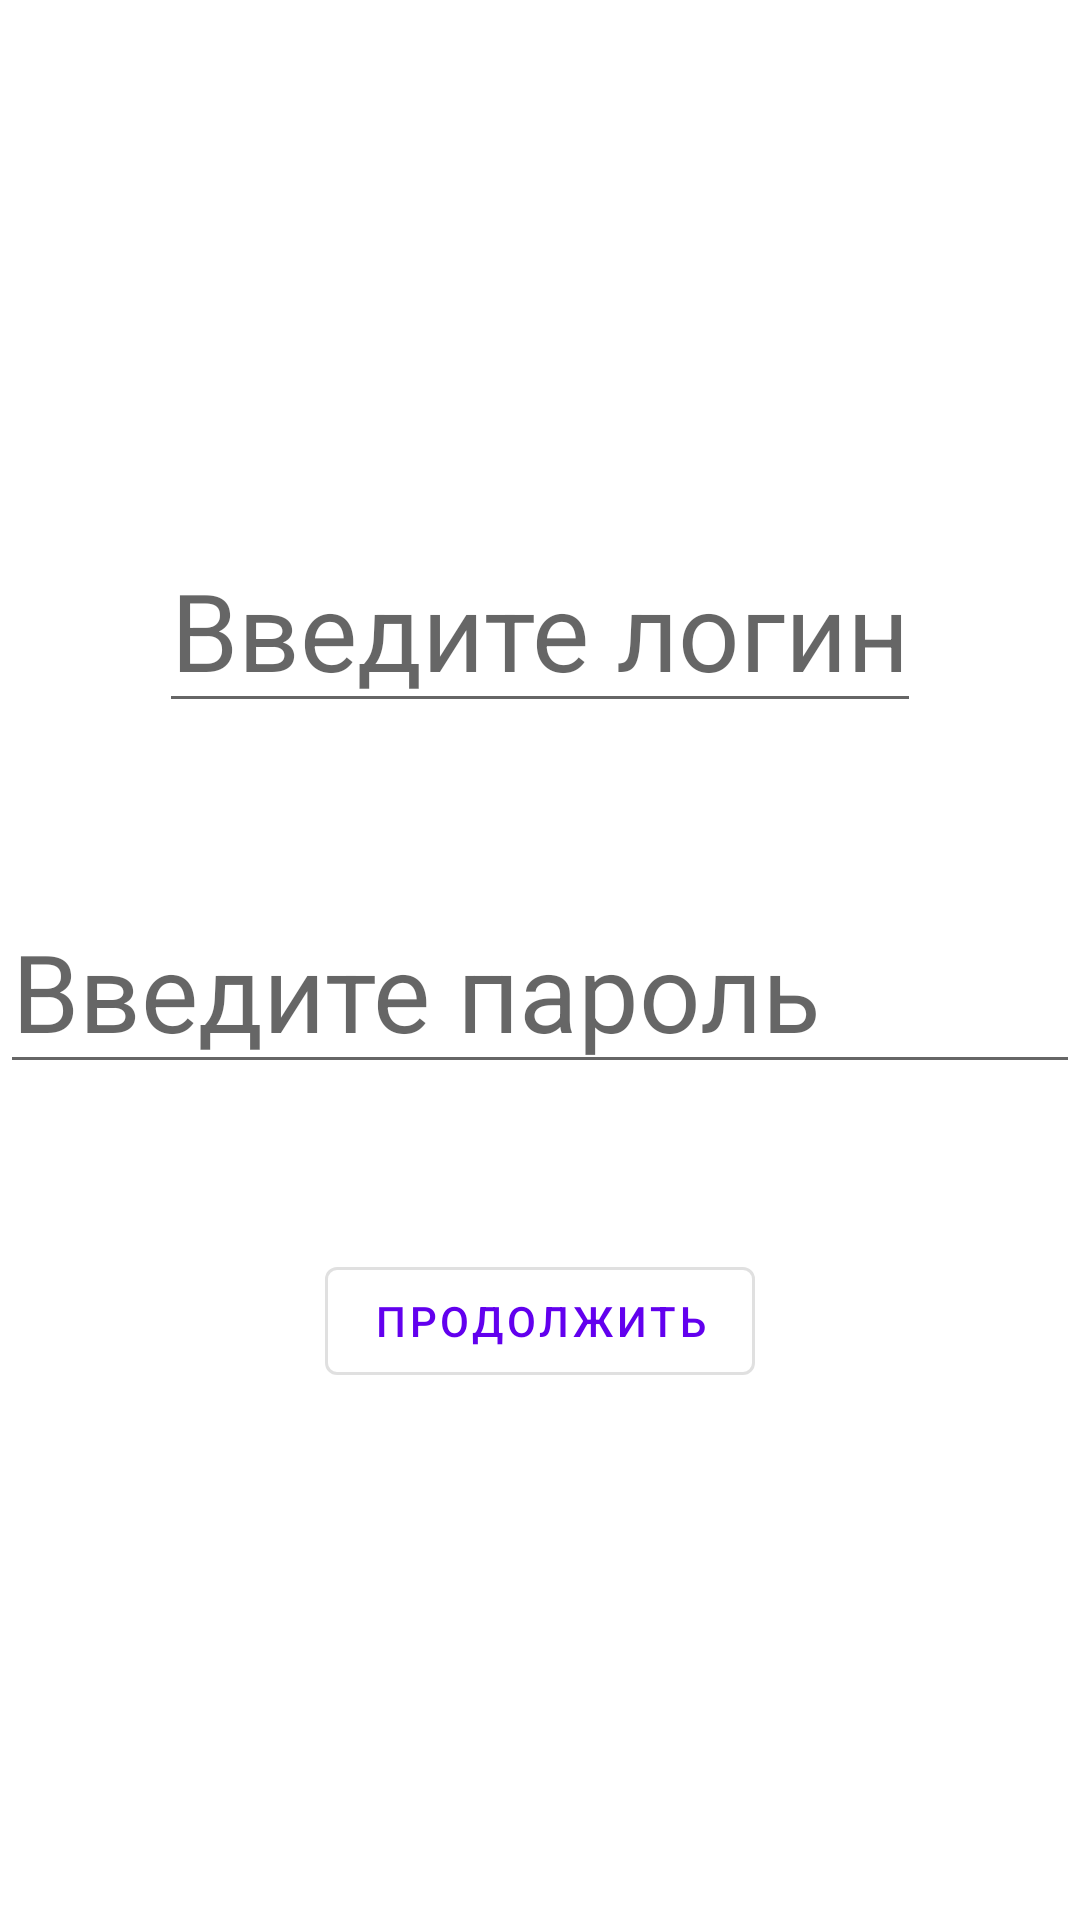

This screen was rendered from an Android layout file. Write that file and the resources it references.
<!-- AndroidManifest.xml: application theme Theme.CountersMVP -->
<!-- res/layout/fragment_user_autorization.xml -->
<?xml version="1.0" encoding="utf-8"?>
<LinearLayout xmlns:android="http://schemas.android.com/apk/res/android"
    android:layout_width="match_parent"
    android:layout_height="match_parent"
    android:gravity="center"
    android:orientation="vertical">

    <com.google.android.material.textfield.TextInputEditText
        android:id="@+id/et_login"
        android:layout_width="wrap_content"
        android:layout_height="wrap_content"
        android:hint="@string/textFromLogin"
        android:textSize="@dimen/textSizeFromEditText" />

    <com.google.android.material.textfield.TextInputEditText
        android:id="@+id/et_password"
        android:layout_width="wrap_content"
        android:layout_height="wrap_content"
        android:layout_marginTop="@dimen/marginTop"
        android:ems="10"
        android:hint="@string/textFromPassword"
        android:inputType="textPassword"
        android:textSize="@dimen/textSizeFromEditText" />

    <com.google.android.material.button.MaterialButton
        android:id="@+id/buttonProceed"
        style="@style/Widget.MaterialComponents.Button.OutlinedButton"
        android:layout_width="wrap_content"
        android:layout_height="wrap_content"
        android:layout_marginTop="@dimen/marginTop"
        android:text="@string/textFromButton" />
</LinearLayout>
<!-- resources referenced by this layout -->
<resources>
  <dimen name="marginTop">55dp</dimen>
  <dimen name="textSizeFromEditText">36sp</dimen>
  <string name="textFromButton">Продолжить</string>
  <string name="textFromLogin">Введите логин</string>
  <string name="textFromPassword">Введите пароль</string>
  <style name="Theme.CountersMVP" parent="Theme.MaterialComponents.DayNight.NoActionBar">
          
          <item name="colorPrimary">@color/purple_500</item>
          <item name="colorPrimaryVariant">@color/purple_700</item>
          <item name="colorOnPrimary">@color/white</item>
          
          <item name="colorSecondary">@color/teal_200</item>
          <item name="colorSecondaryVariant">@color/teal_700</item>
          <item name="colorOnSecondary">@color/black</item>
          
          <item name="android:statusBarColor" tools:targetApi="l">?attr/colorPrimaryVariant</item>
          
          <item name="materialButtonStyle">@style/AppButton</item>
      </style>
  <style name="AppButton" parent="Widget.MaterialComponents.Button">
          <item name="backgroundTint">?attr/colorSecondary</item>
      </style>
  <!-- not gathered from this repository: default colours our renderer supplied (Android Studio template values) -->
  <color name="purple_500">#FF6200EE</color>
  <color name="purple_700">#FF3700B3</color>
  <color name="teal_200">#FF03DAC5</color>
  <color name="teal_700">#FF018786</color>
  <color name="black">#FF000000</color>
  <color name="white">#FFFFFFFF</color>
</resources>
